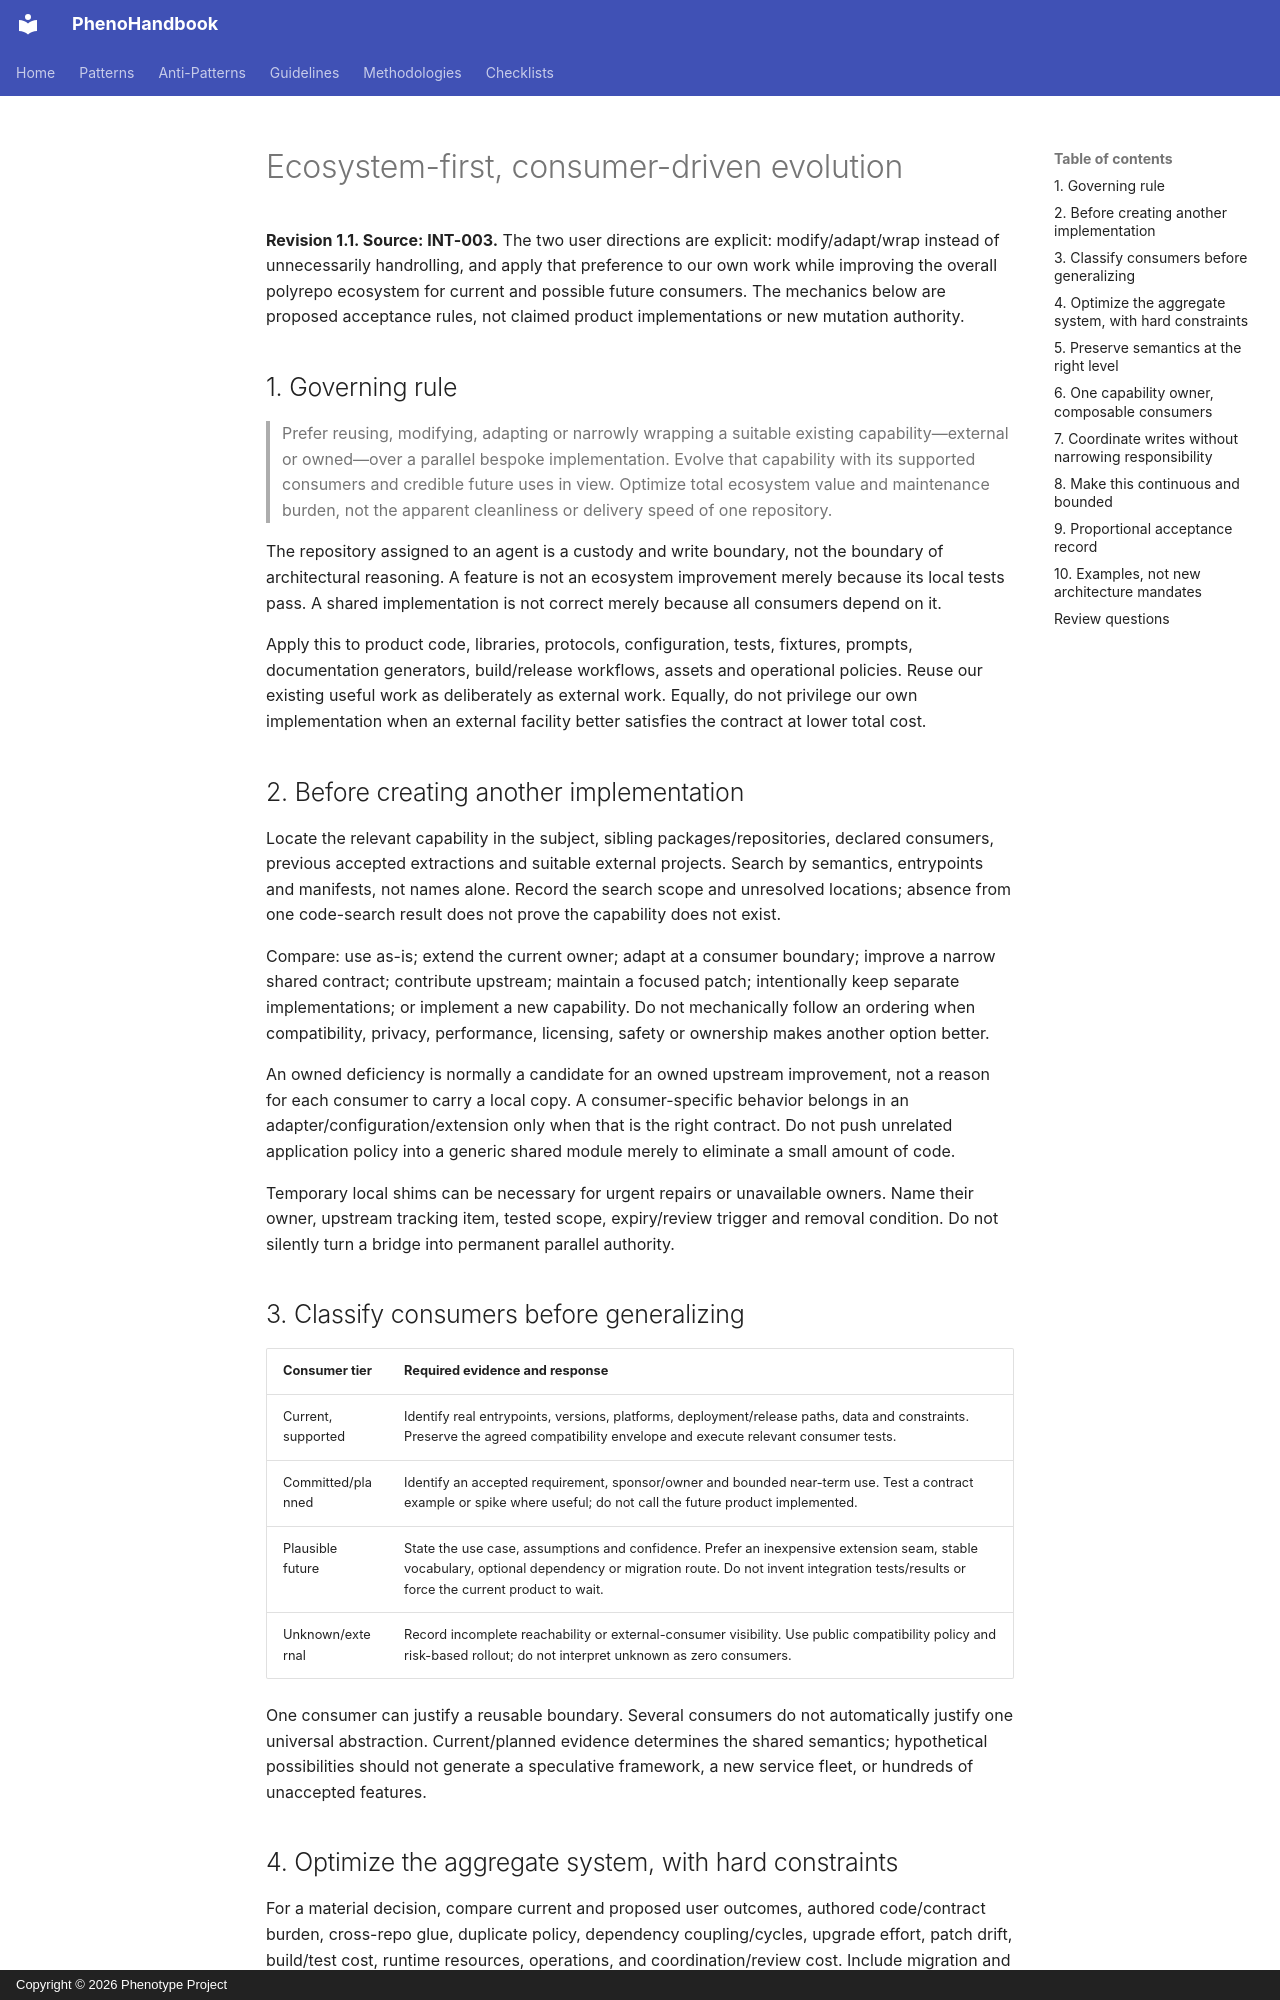

repository: KooshaPari/PhenoShared · page: atlas/architecture/ECOSYSTEM-FIRST-EVOLUTION/index.html · generator: mkdocs · copyright: Copyright © 2026 Phenotype Project

# Ecosystem-first, consumer-driven evolution

**Revision 1.1. Source: INT-003.** The two user directions are explicit: modify/adapt/wrap instead of unnecessarily handrolling, and apply that preference to our own work while improving the overall polyrepo ecosystem for current and possible future consumers. The mechanics below are proposed acceptance rules, not claimed product implementations or new mutation authority.

## 1. Governing rule

> Prefer reusing, modifying, adapting or narrowly wrapping a suitable existing capability—external or owned—over a parallel bespoke implementation. Evolve that capability with its supported consumers and credible future uses in view. Optimize total ecosystem value and maintenance burden, not the apparent cleanliness or delivery speed of one repository.

The repository assigned to an agent is a custody and write boundary, not the boundary of architectural reasoning. A feature is not an ecosystem improvement merely because its local tests pass. A shared implementation is not correct merely because all consumers depend on it.

Apply this to product code, libraries, protocols, configuration, tests, fixtures, prompts, documentation generators, build/release workflows, assets and operational policies. Reuse our existing useful work as deliberately as external work. Equally, do not privilege our own implementation when an external facility better satisfies the contract at lower total cost.

## 2. Before creating another implementation

Locate the relevant capability in the subject, sibling packages/repositories, declared consumers, previous accepted extractions and suitable external projects. Search by semantics, entrypoints and manifests, not names alone. Record the search scope and unresolved locations; absence from one code-search result does not prove the capability does not exist.

Compare: use as-is; extend the current owner; adapt at a consumer boundary; improve a narrow shared contract; contribute upstream; maintain a focused patch; intentionally keep separate implementations; or implement a new capability. Do not mechanically follow an ordering when compatibility, privacy, performance, licensing, safety or ownership makes another option better.

An owned deficiency is normally a candidate for an owned upstream improvement, not a reason for each consumer to carry a local copy. A consumer-specific behavior belongs in an adapter/configuration/extension only when that is the right contract. Do not push unrelated application policy into a generic shared module merely to eliminate a small amount of code.

Temporary local shims can be necessary for urgent repairs or unavailable owners. Name their owner, upstream tracking item, tested scope, expiry/review trigger and removal condition. Do not silently turn a bridge into permanent parallel authority.

## 3. Classify consumers before generalizing

| Consumer tier | Required evidence and response |
|---|---|
| Current, supported | Identify real entrypoints, versions, platforms, deployment/release paths, data and constraints. Preserve the agreed compatibility envelope and execute relevant consumer tests. |
| Committed/planned | Identify an accepted requirement, sponsor/owner and bounded near-term use. Test a contract example or spike where useful; do not call the future product implemented. |
| Plausible future | State the use case, assumptions and confidence. Prefer an inexpensive extension seam, stable vocabulary, optional dependency or migration route. Do not invent integration tests/results or force the current product to wait. |
| Unknown/external | Record incomplete reachability or external-consumer visibility. Use public compatibility policy and risk-based rollout; do not interpret unknown as zero consumers. |

One consumer can justify a reusable boundary. Several consumers do not automatically justify one universal abstraction. Current/planned evidence determines the shared semantics; hypothetical possibilities should not generate a speculative framework, a new service fleet, or hundreds of unaccepted features.
